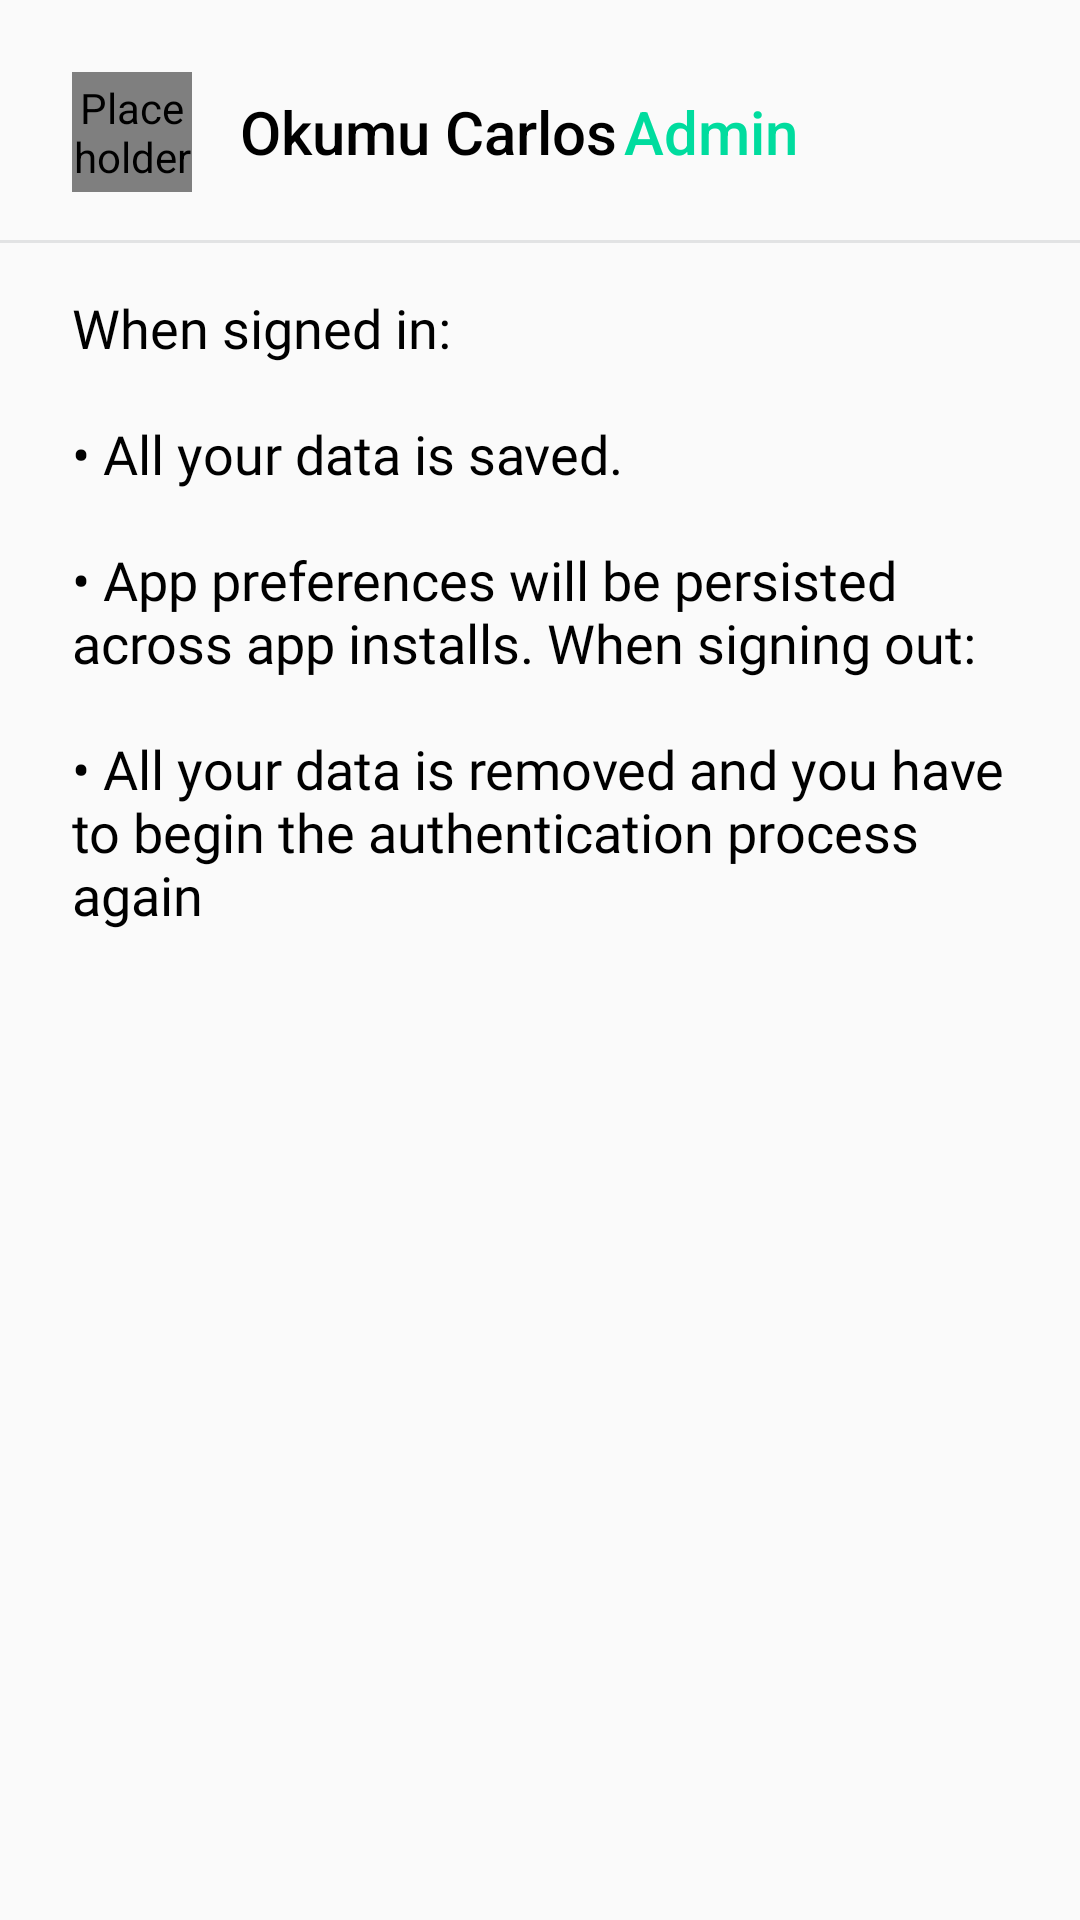

This screen was rendered from an Android layout file. Write that file and the resources it references.
<!-- AndroidManifest.xml: application theme AppTheme -->
<!-- res/layout/layout_profile.xml -->
<?xml version="1.0" encoding="utf-8"?>
<androidx.core.widget.NestedScrollView xmlns:android="http://schemas.android.com/apk/res/android"
    xmlns:app="http://schemas.android.com/apk/res-auto"
    xmlns:tools="http://schemas.android.com/tools"
    android:layout_width="match_parent"
    android:layout_height="wrap_content">


    <LinearLayout
        android:layout_width="match_parent"
        android:layout_height="wrap_content"
        android:orientation="vertical">




        <LinearLayout
            android:layout_width="match_parent"
            android:layout_height="wrap_content"
            android:layout_marginEnd="@dimen/padding_medium"
            android:layout_marginLeft="@dimen/padding_medium"
            android:layout_marginRight="@dimen/padding_medium"
            android:layout_marginStart="@dimen/padding_medium"
            android:layout_marginTop="@dimen/padding_medium"
            android:gravity="center_vertical"
            android:orientation="horizontal"
            android:paddingEnd="@dimen/padding_normal"
            android:paddingLeft="@dimen/padding_normal"
            android:paddingRight="@dimen/padding_normal"
            android:paddingStart="@dimen/padding_normal"
            tools:ignore="UseCompoundDrawables">

            <de.hdodenhof.circleimageview.CircleImageView
                android:id="@+id/image_view_user"
                android:layout_width="40dp"
                android:layout_height="40dp"
                android:layout_marginBottom="@dimen/padding_normal"
                android:src="@drawable/ic_account"
                android:layout_marginTop="@dimen/padding_normal"
                android:contentDescription="@null"
                app:civ_border_color="@color/border"
                app:civ_border_width="2dp"/>

            <Space
                android:layout_width="@dimen/padding_normal"
                android:layout_height="0dp" />

            <TextView
                android:id="@+id/text_view_name"
                android:layout_width="0dp"
                android:layout_height="wrap_content"
                android:textColor="@color/black"
                android:text="Okumu Carlos"
                android:layout_weight="1"
                android:paddingBottom="@dimen/padding_normal"
                android:paddingTop="@dimen/padding_normal"
                android:textAppearance="@style/TextAppearance.AppCompat.Title"
                tools:text="Okumu Carlos" />
            <TextView
                android:id="@+id/signedAs"
                android:layout_width="0dp"
                android:layout_height="wrap_content"
                android:textColor="@color/colorGreen"
                android:text="Admin"
                android:layout_weight="1"
                android:paddingBottom="@dimen/padding_normal"
                android:paddingTop="@dimen/padding_normal"
                android:textAppearance="@style/TextAppearance.AppCompat.Title"
                tools:text="Admin" />
        </LinearLayout>

        <View
            android:layout_width="match_parent"
            android:layout_height="1dp"
            android:alpha="0.5"
            android:background="@color/border" />

        <TextView
            android:id="@+id/text_adv"
            android:layout_width="match_parent"
            android:textColor="@color/black"
            android:fontFamily="@font/lato"
            android:layout_height="wrap_content"
            android:layout_marginEnd="@dimen/padding_medium"
            android:layout_marginLeft="@dimen/padding_medium"
            android:layout_marginRight="@dimen/padding_medium"
            android:layout_marginStart="@dimen/padding_medium"
            android:padding="@dimen/padding_normal"
            android:textAppearance="@style/TextAppearance.AppCompat.Medium"
            android:text="@string/text_sign_in_advantages" />

    </LinearLayout>
</androidx.core.widget.NestedScrollView>
<!-- resources referenced by this layout -->
<resources>
  <color name="black">#FF000000</color>
  <color name="border">#4041434e</color>
  <color name="colorGreen">#00dc9e</color>
  <dimen name="padding_medium">8dp</dimen>
  <dimen name="padding_normal">16dp</dimen>
  <!-- drawable ic_account (drawable) -->
  <vector android:height="24dp" android:tint="#090909"
      android:viewportHeight="24" android:viewportWidth="24"
      android:width="24dp" xmlns:android="http://schemas.android.com/apk/res/android">
      <path android:fillColor="@android:color/white" android:pathData="M12,2C6.48,2 2,6.48 2,12s4.48,10 10,10 10,-4.48 10,-10S17.52,2 12,2zM12,5c1.66,0 3,1.34 3,3s-1.34,3 -3,3 -3,-1.34 -3,-3 1.34,-3 3,-3zM12,19.2c-2.5,0 -4.71,-1.28 -6,-3.22 0.03,-1.99 4,-3.08 6,-3.08 1.99,0 5.97,1.09 6,3.08 -1.29,1.94 -3.5,3.22 -6,3.22z"/>
  </vector>
  <string name="text_sign_in_advantages">
          When signed in:
          \n\n• All  your data  is saved.
          \n\n• App preferences will be persisted across app installs.
  
           When signing out:
          \n\n• All your data is removed and you have to begin the authentication process again
  
      </string>
  <style name="AppTheme" parent="Theme.AppCompat.Light.NoActionBar">
          
          <item name="colorPrimary">@color/whiteuniv</item>
          <item name="colorPrimaryDark">@color/whiteuniv</item>
          <item name="colorAccent">@color/colorAccent</item>
      </style>
  <color name="whiteuniv">#e9e6f5</color>
  <color name="colorAccent">#03DAC5</color>
</resources>
